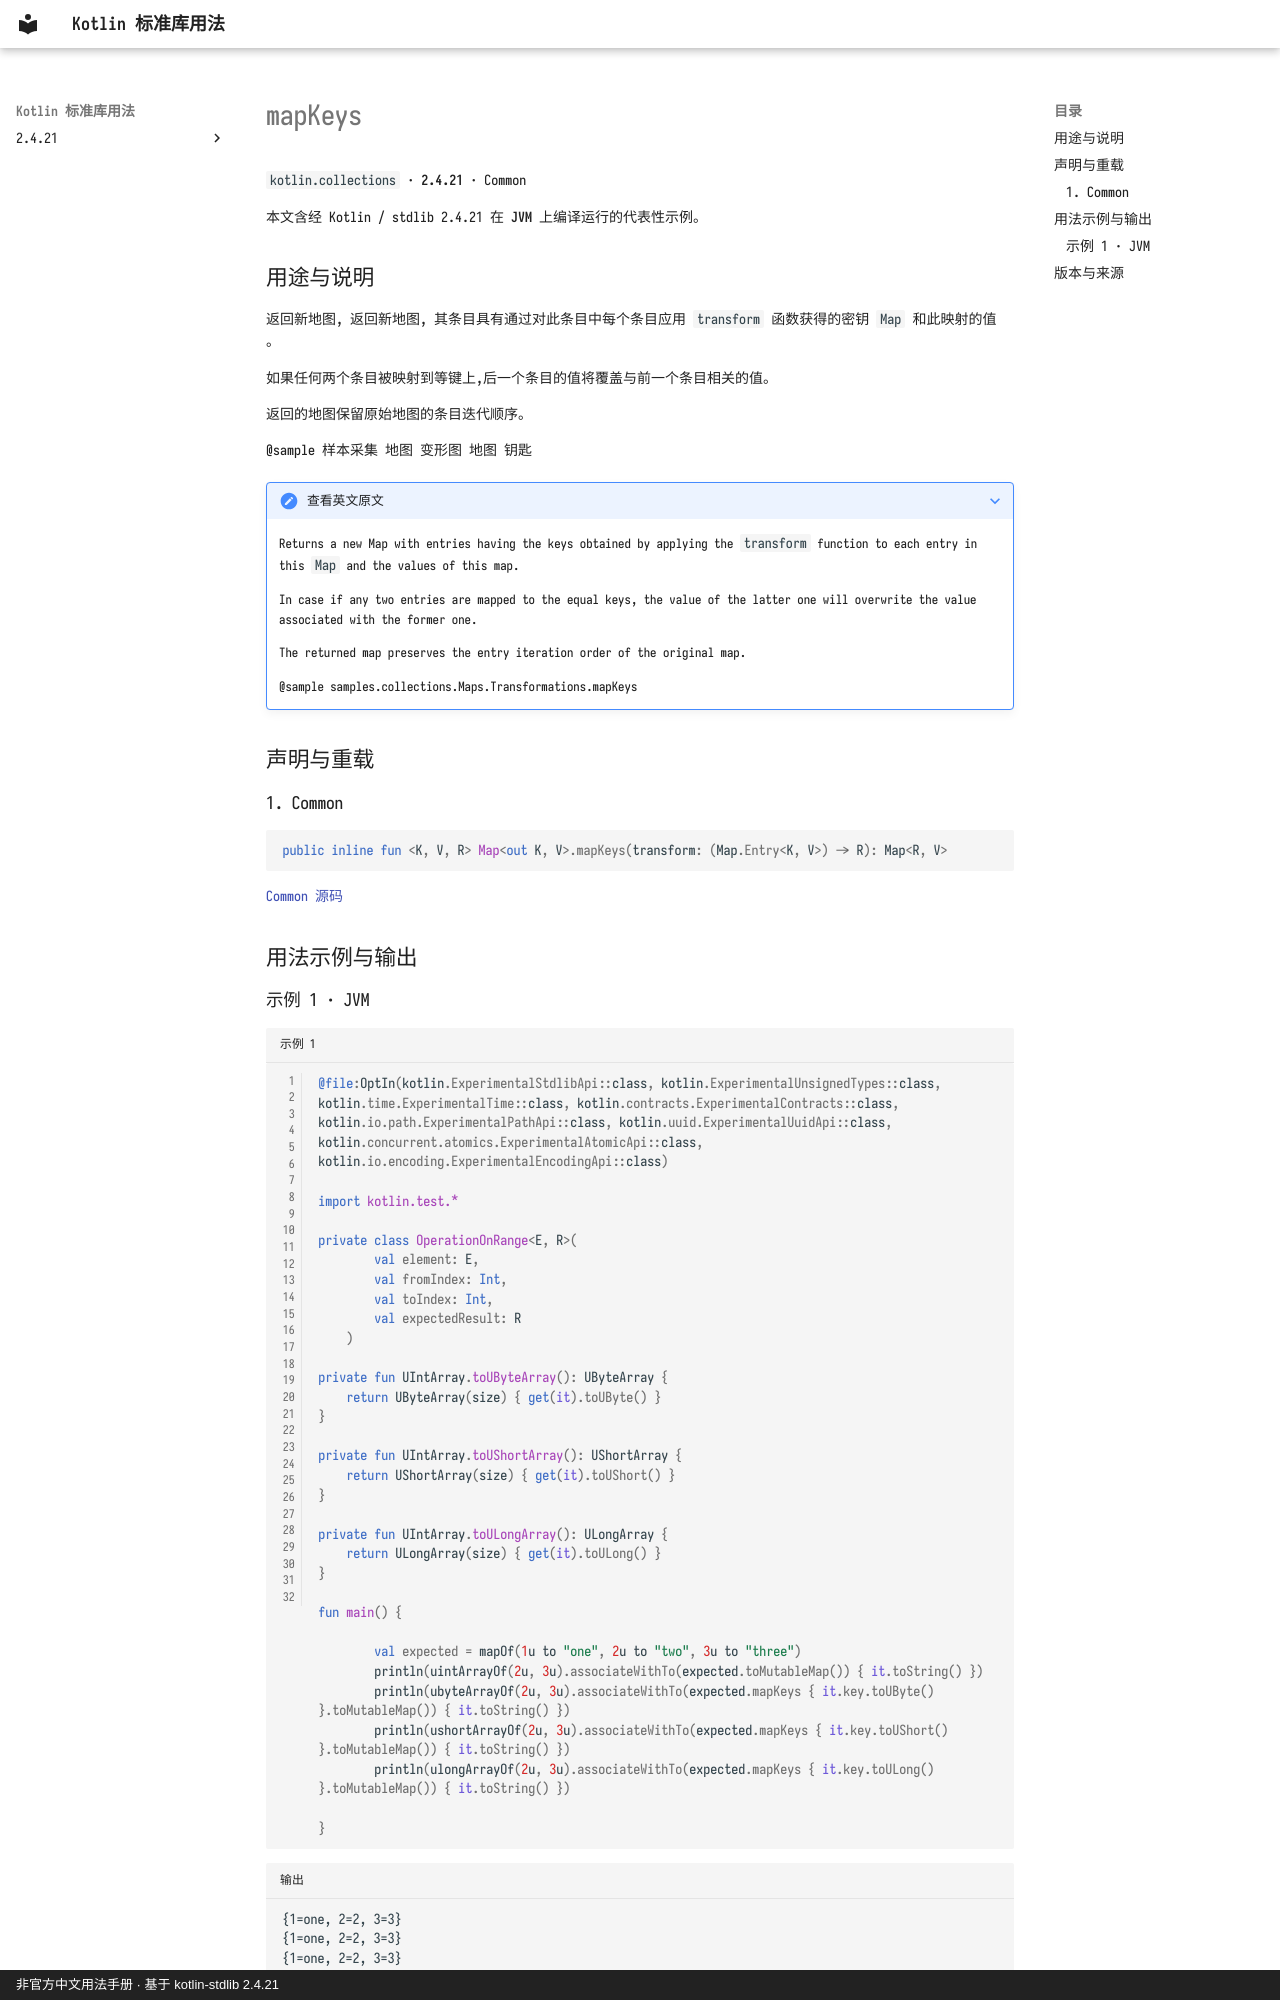

repository: oooooooko/kotlin-stdlib-docs · page: zh/api/kotlin.collections/mapkeys--49d601a4/index.html · generator: mkdocs · copyright: 非官方中文用法手册 · 基于 kotlin-stdlib 2.4.21

# mapKeys

`kotlin.collections` · **2.4.21** · Common

本文含经 Kotlin / stdlib 2.4.21 在 **JVM** 上编译运行的代表性示例。

## 用途与说明

返回新地图, 返回新地图, 其条目具有通过对此条目中每个条目应用 `transform` 函数获得的密钥
`Map` 和此映射的值 。

如果任何两个条目被映射到等键上,后一个条目的值将覆盖与前一个条目相关的值。

返回的地图保留原始地图的条目迭代顺序。

@sample 样本采集 地图 变形图 地图 钥匙

??? note "查看英文原文"

    Returns a new Map with entries having the keys obtained by applying the `transform` function to each entry in this
    `Map` and the values of this map.
    
    In case if any two entries are mapped to the equal keys, the value of the latter one will overwrite
    the value associated with the former one.
    
    The returned map preserves the entry iteration order of the original map.
    
    @sample samples.collections.Maps.Transformations.mapKeys

## 声明与重载

### 1. Common

```kotlin
public inline fun <K, V, R> Map<out K, V>.mapKeys(transform: (Map.Entry<K, V>) -> R): Map<R, V>
```

[Common 源码](https://github.com/JetBrains/kotlin/blob/v2.4.21/libraries/stdlib/src/kotlin/collections/Maps.kt#L613)

## 用法示例与输出
